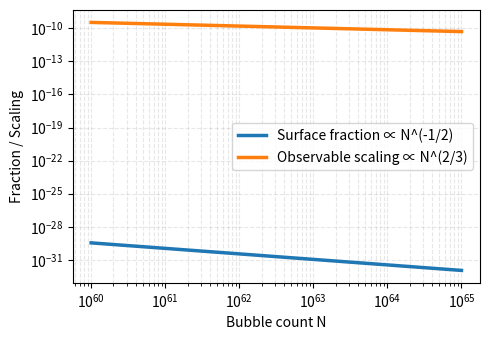

Generate this figure with matplotlib:
import matplotlib.pyplot as plt
import numpy as np

# Holographic scaling: Surface vs Bulk vs Observable
N_vals = np.logspace(60, 65, 50)                  # bubble count
M = np.sqrt(N_vals / 3)                           # lattice side
Surface = 6 * M                                   # surface bubbles ∝ N^(1/2)
Bulk = N_vals - Surface                           # bulk bubbles ∝ N
Observable = Surface / (N_vals**(2/3))              # observable ∝ N^(2/3)

fig, ax = plt.subplots(figsize=(5,3.5))
ax.loglog(N_vals, Surface/N_vals, label='Surface fraction ∝ N^(-1/2)', lw=2.5)
ax.loglog(N_vals, Observable, label='Observable scaling ∝ N^(2/3)', lw=2.5)
ax.set_xlabel('Bubble count N')
ax.set_ylabel('Fraction / Scaling')
ax.legend(fontsize=10)
ax.grid(True, which="both", ls="--", alpha=0.3)
plt.tight_layout()
plt.savefig('holographic_scaling.png', dpi=300, bbox_inches='tight')
plt.close()
